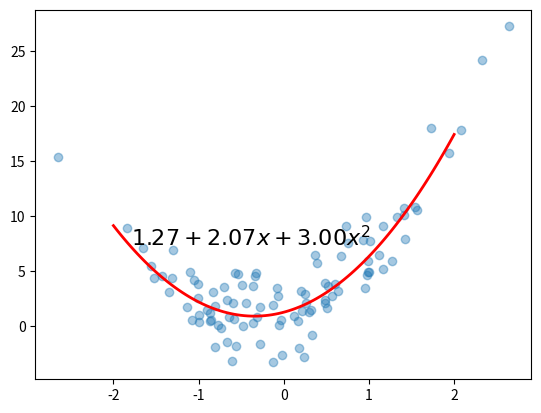

This chart was generated by the following Python code:
import pylab as pl
import numpy as np
import matplotlib

x = np.random.randn(100)
y = 1 + 2 * x + 3 * x * x + np.random.randn(100) * 2

poly = pl.polyfit(x, y, 2)

def poly2latex(poly, variable="x", width=2):
    t = ["{0:0.{width}f}"]
    t.append(t[-1] + " {variable}")
    t.append(t[-1] + "^{1}")

    def f():
        for i, v in enumerate(reversed(poly)):
            idx = i if i < 2 else 2
            yield t[idx].format(v, i, variable=variable, width=width)

    return "${}$".format("+".join(f()))

pl.plot(x, y, "o", alpha=0.4)
x2 = np.linspace(-2, 2, 100)
y2 = np.polyval(poly, x2)
pl.plot(x2, y2, lw=2, color="r")
pl.text(x2[5], y2[5], poly2latex(poly), fontsize=16)
matplotlib.pyplot.show()